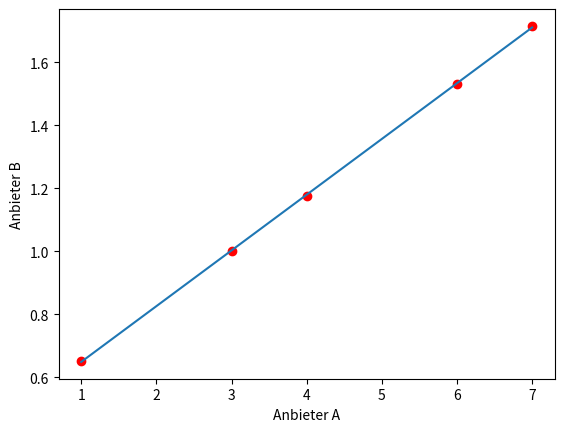

Generate this figure with matplotlib:
from statistics import mean
import math
import matplotlib.pyplot as plt

# x = [1, 4, 5, 8, 9]
# y = [6, 12, 14, 18, 19]

# x = [10, 42, 38, 15, 22, 32, 40, 14, 26, 32, 38, 25, 48, 28, 22, 45, 18, 24, 30, 43]
# y = [450, 1050, 900, 525, 710, 854, 800, 493, 730, 894, 940, 733, 985, 763, 583, 850, 798, 754, 805, 1085]

x = [1, 3, 4, 6, 7]
y = [4.5, 10, 15, 34, 52]


def calc_a(x, y, xBar, yBar):
    summ = 0
    divider = 0
    for index, ele in enumerate(x):
        summ += (ele - xBar) * (y[index] - yBar)
        divider += pow((ele - xBar), 2)
    return summ / divider


def calc_b(a, xBar, yBar):
    return yBar - a * xBar


def calc_y(a, x, b):
    new_y = []
    for p in x:
        new_y.append(a*p + b)
    return  new_y


def line_fit(x,y):
    x_bar = mean(x)
    y_bar = mean(y)
    a = calc_a(x, y, x_bar, y_bar)
    b = calc_b(a, x_bar, y_bar)
    return (a, b)


def log10(y):
	new_y = []
	for p in y:
		new_y.append(math.log10(p))
	return new_y
	
def exp_fit(x,y):
	v = log10(y);
	a, b = line_fit(x,v)
	return (a, b, v)
	

a, b, v = exp_fit(x,y)

c = math.pow(10, a)
d = math.pow(10, b)
print(c, d)

plt.plot(x, v, 'ro')
plt.xlabel('Anbieter A')
plt.ylabel('Anbieter B')
plt.plot(x, calc_y(a, x, b)) # Aufgabe 2 (Gerade)
plt.show()